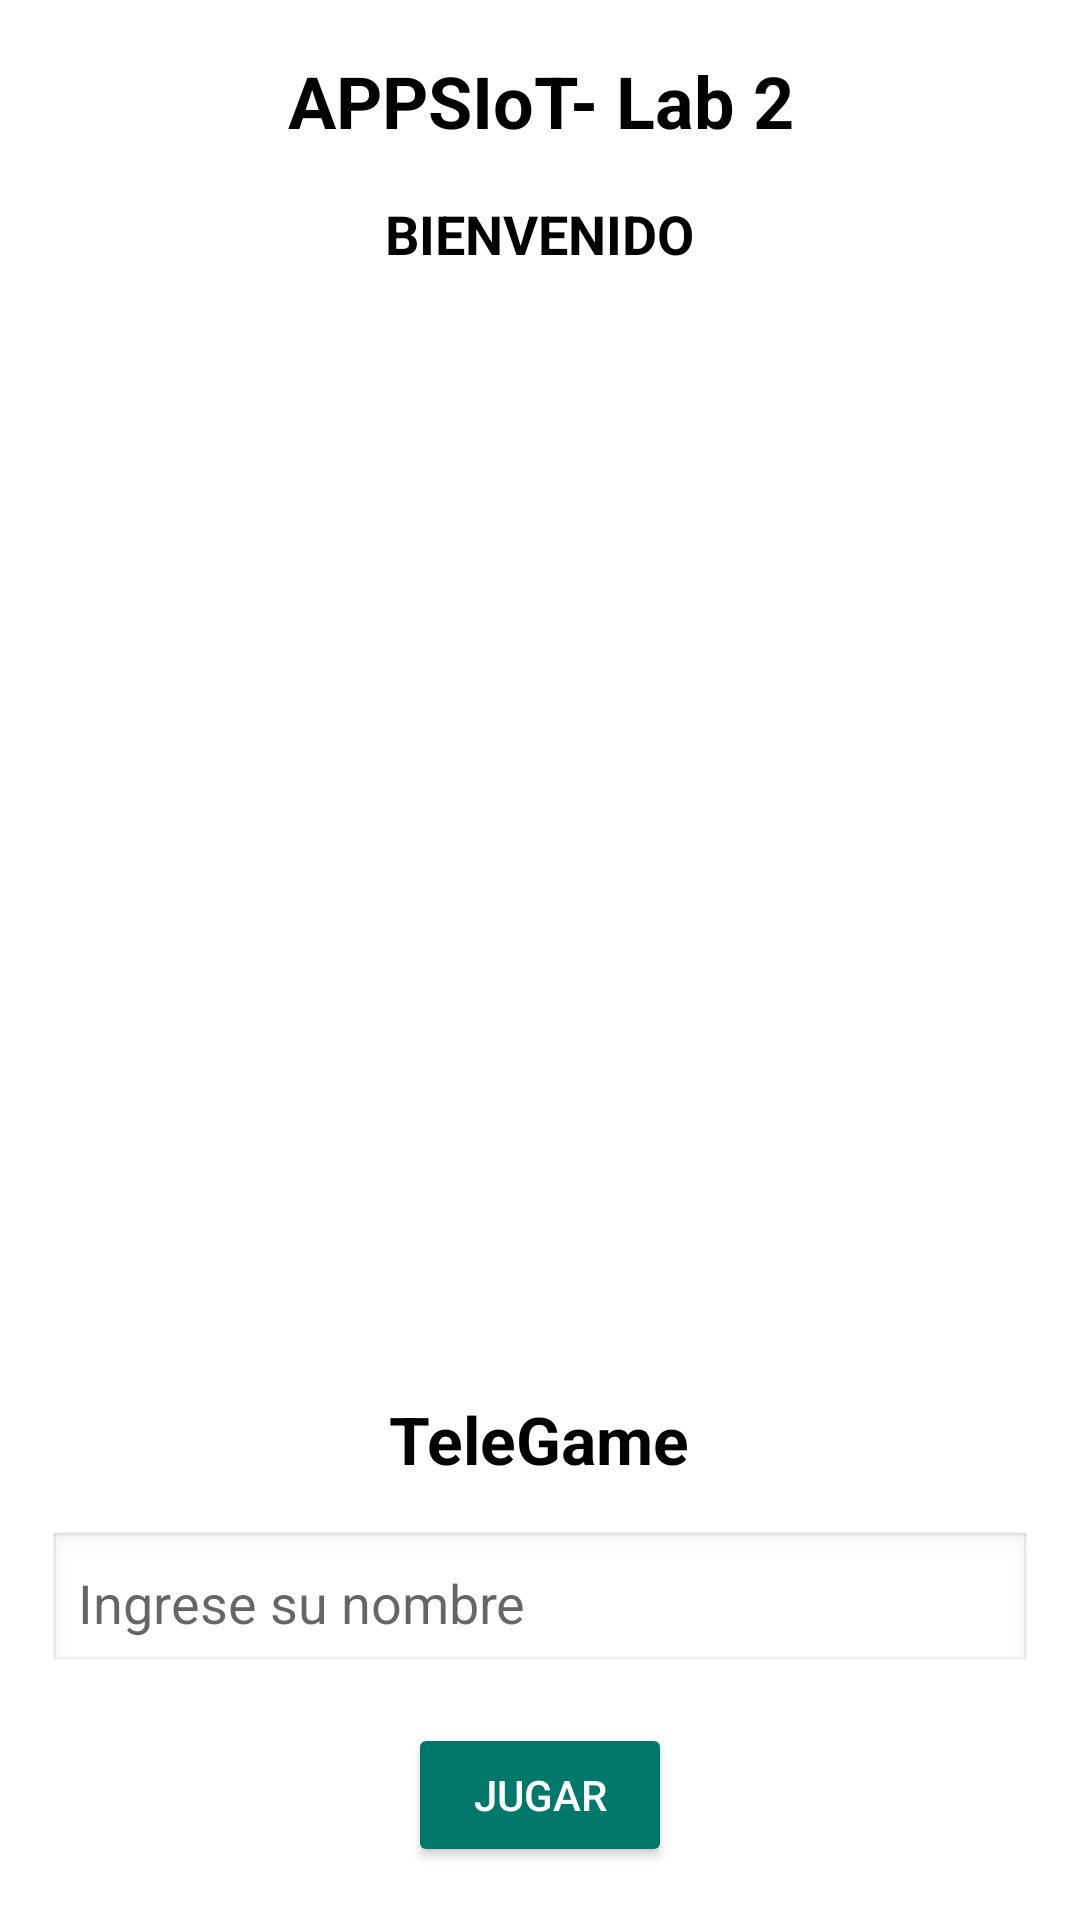

Produce the Android XML layout that renders to this screen, including the resource entries it uses.
<!-- AndroidManifest.xml: application theme Theme.Lab1_IOT -->
<!-- res/layout/activity_main.xml -->
<?xml version="1.0" encoding="utf-8"?>
<androidx.constraintlayout.widget.ConstraintLayout
        xmlns:android="http://schemas.android.com/apk/res/android"
        xmlns:tools="http://schemas.android.com/tools"
        xmlns:app="http://schemas.android.com/apk/res-auto"
        android:layout_width="match_parent"
        android:layout_height="match_parent"
        tools:context=".MainActivity">
    <LinearLayout
            android:layout_width="match_parent"
            android:layout_height="match_parent"
            android:orientation="vertical"
            android:gravity="center"
            android:padding="16dp">

        <TextView
                android:id="@+id/tv_title"
                android:layout_width="wrap_content"
                android:layout_height="wrap_content"
                android:text="APPSIoT- Lab 2"
                android:textStyle="bold"
                android:textSize="24sp"
                android:textColor="#000000"
                android:gravity="center"/>

        <TextView
                android:id="@+id/tv_welcome"
                android:layout_width="wrap_content"
                android:layout_height="wrap_content"
                android:text="BIENVENIDO"
                android:textStyle="bold"
                android:textSize="18sp"
                android:layout_marginTop="16dp"
                android:gravity="center"
                android:textColor="#000000"/>

        <ImageView
                android:id="@+id/Antena_logo"
                android:layout_width="331dp"
                android:layout_height="343dp"
                android:src="@drawable/antenna_logo"
                android:layout_marginTop="16dp"/>
        <TextView
                android:id="@+id/tv_game_title"
                android:layout_width="wrap_content"
                android:layout_height="wrap_content"
                android:text="TeleGame"
                android:textStyle="bold"
                android:textSize="22sp"
                android:gravity="center"
                android:textColor="#000000"
                android:layout_marginTop="16dp" />

        <EditText
                android:id="@+id/et_username"
                android:layout_width="match_parent"
                android:layout_height="wrap_content"
                android:hint="Ingrese su nombre"
                android:layout_marginTop="16dp"
                android:padding="10dp"
                android:background="@android:drawable/edit_text"/>

        <Button
                android:id="@+id/btn_play"
                android:layout_width="wrap_content"
                android:layout_height="wrap_content"
                android:text="Jugar"
                android:layout_marginTop="16dp"
                android:padding="10dp"
                android:backgroundTint="@color/primaryColor"
                android:textColor="@color/white"/>
    </LinearLayout>


</androidx.constraintlayout.widget.ConstraintLayout>
<!-- resources referenced by this layout -->
<resources>
  <color name="primaryColor">#00796B</color>
  <color name="white">#FFFFFFFF</color>
  <style name="Theme.Lab1_IOT" parent="Theme.MaterialComponents.DayNight.DarkActionBar">
          
          <item name="colorPrimary">@color/purple_500</item>
          <item name="colorPrimaryVariant">@color/purple_700</item>
          <item name="colorOnPrimary">@color/white</item>
          
          <item name="colorSecondary">@color/teal_200</item>
          <item name="colorSecondaryVariant">@color/teal_700</item>
          <item name="colorOnSecondary">@color/black</item>
          
          <item name="android:statusBarColor">?attr/colorPrimaryVariant</item>
          
      </style>
  <color name="purple_500">#FF6200EE</color>
  <color name="purple_700">#FF3700B3</color>
  <color name="teal_200">#FF03DAC5</color>
  <color name="teal_700">#FF018786</color>
  <color name="black">#FF000000</color>
</resources>
